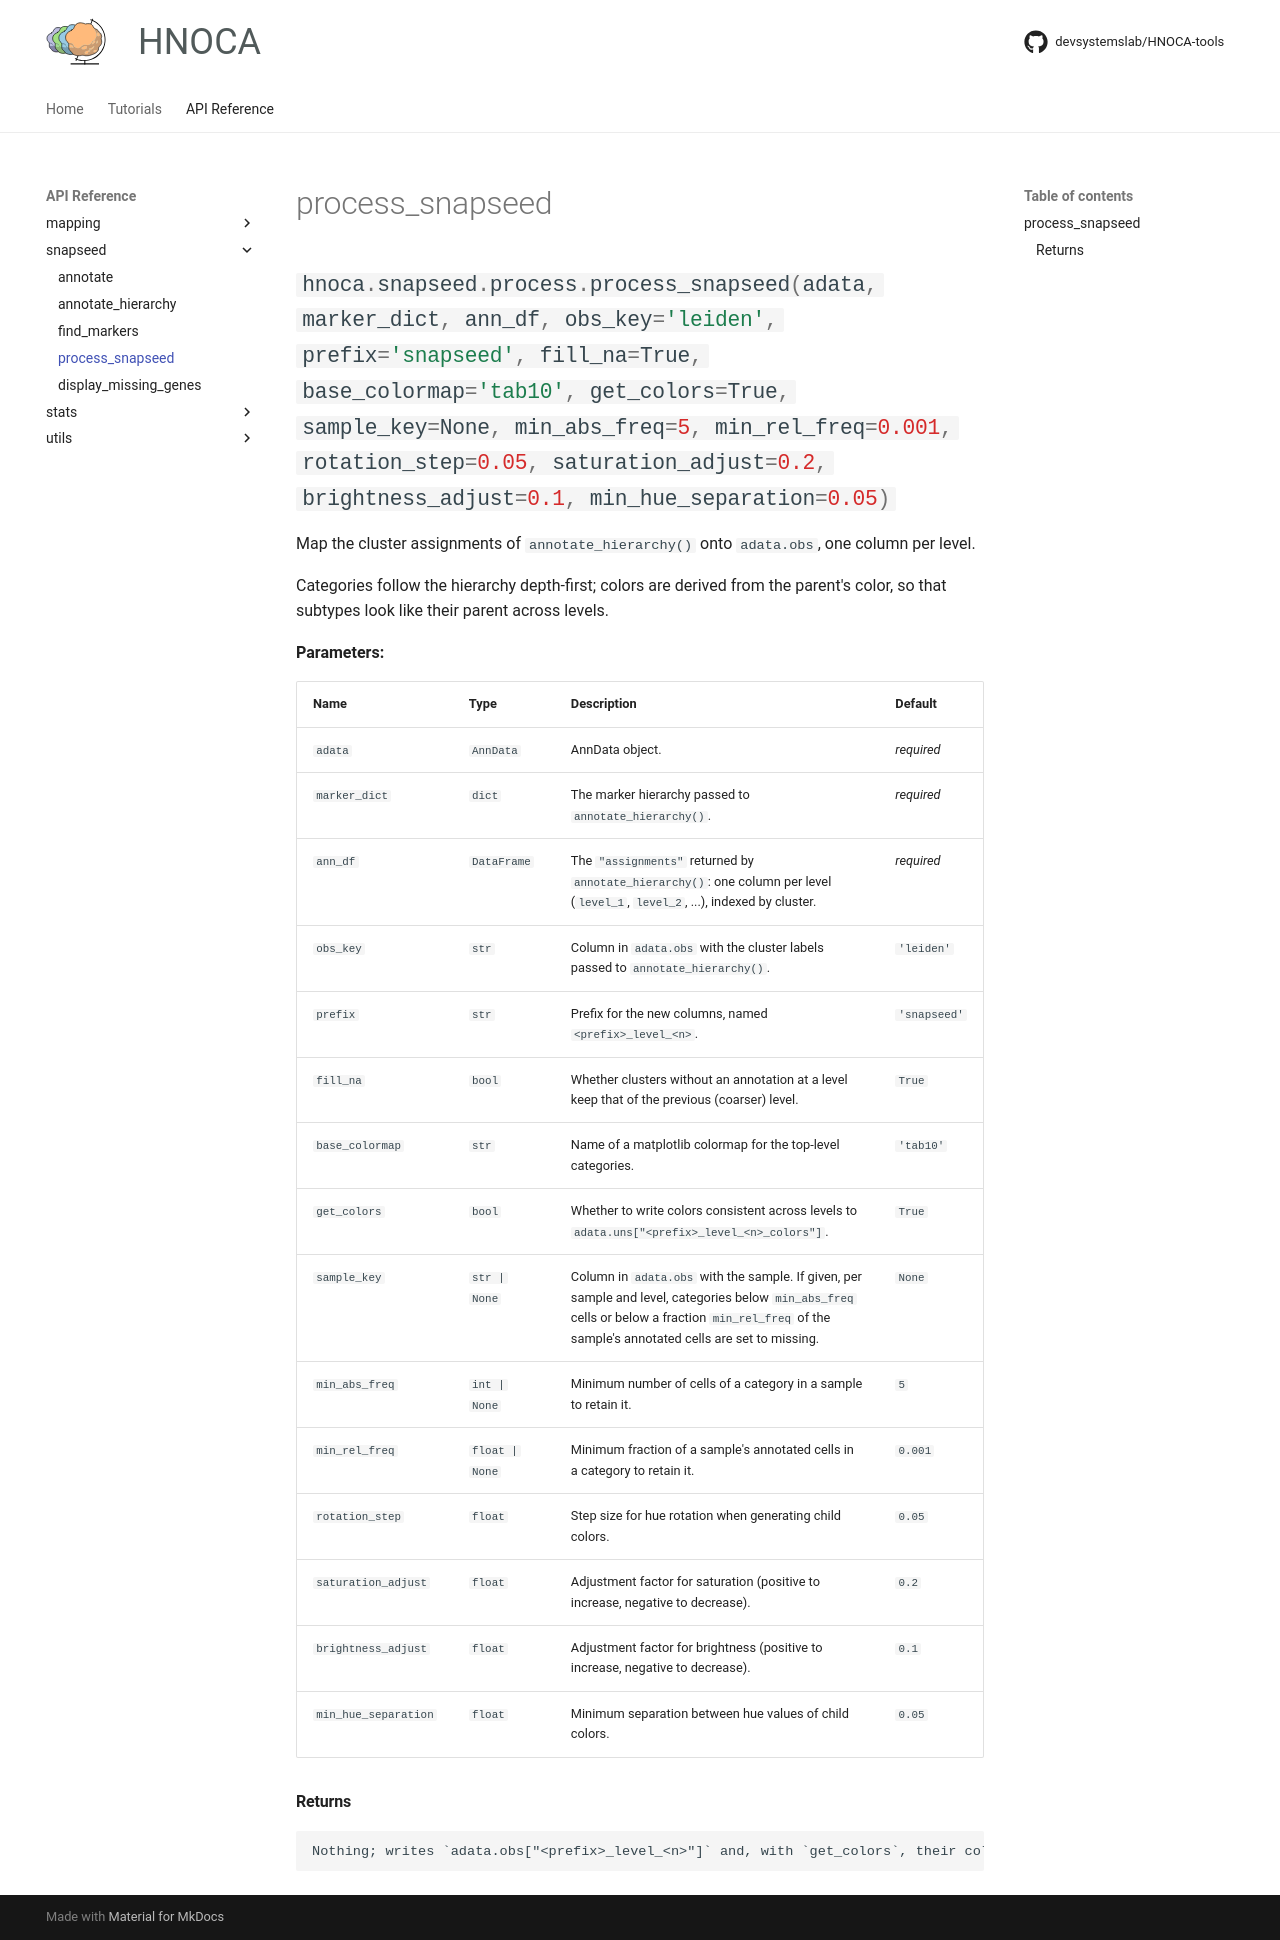

repository: devsystemslab/HNOCA-tools · page: api/snapseed/process_snapseed/index.html · generator: mkdocs

::: hnoca.snapseed.process.process_snapseed
